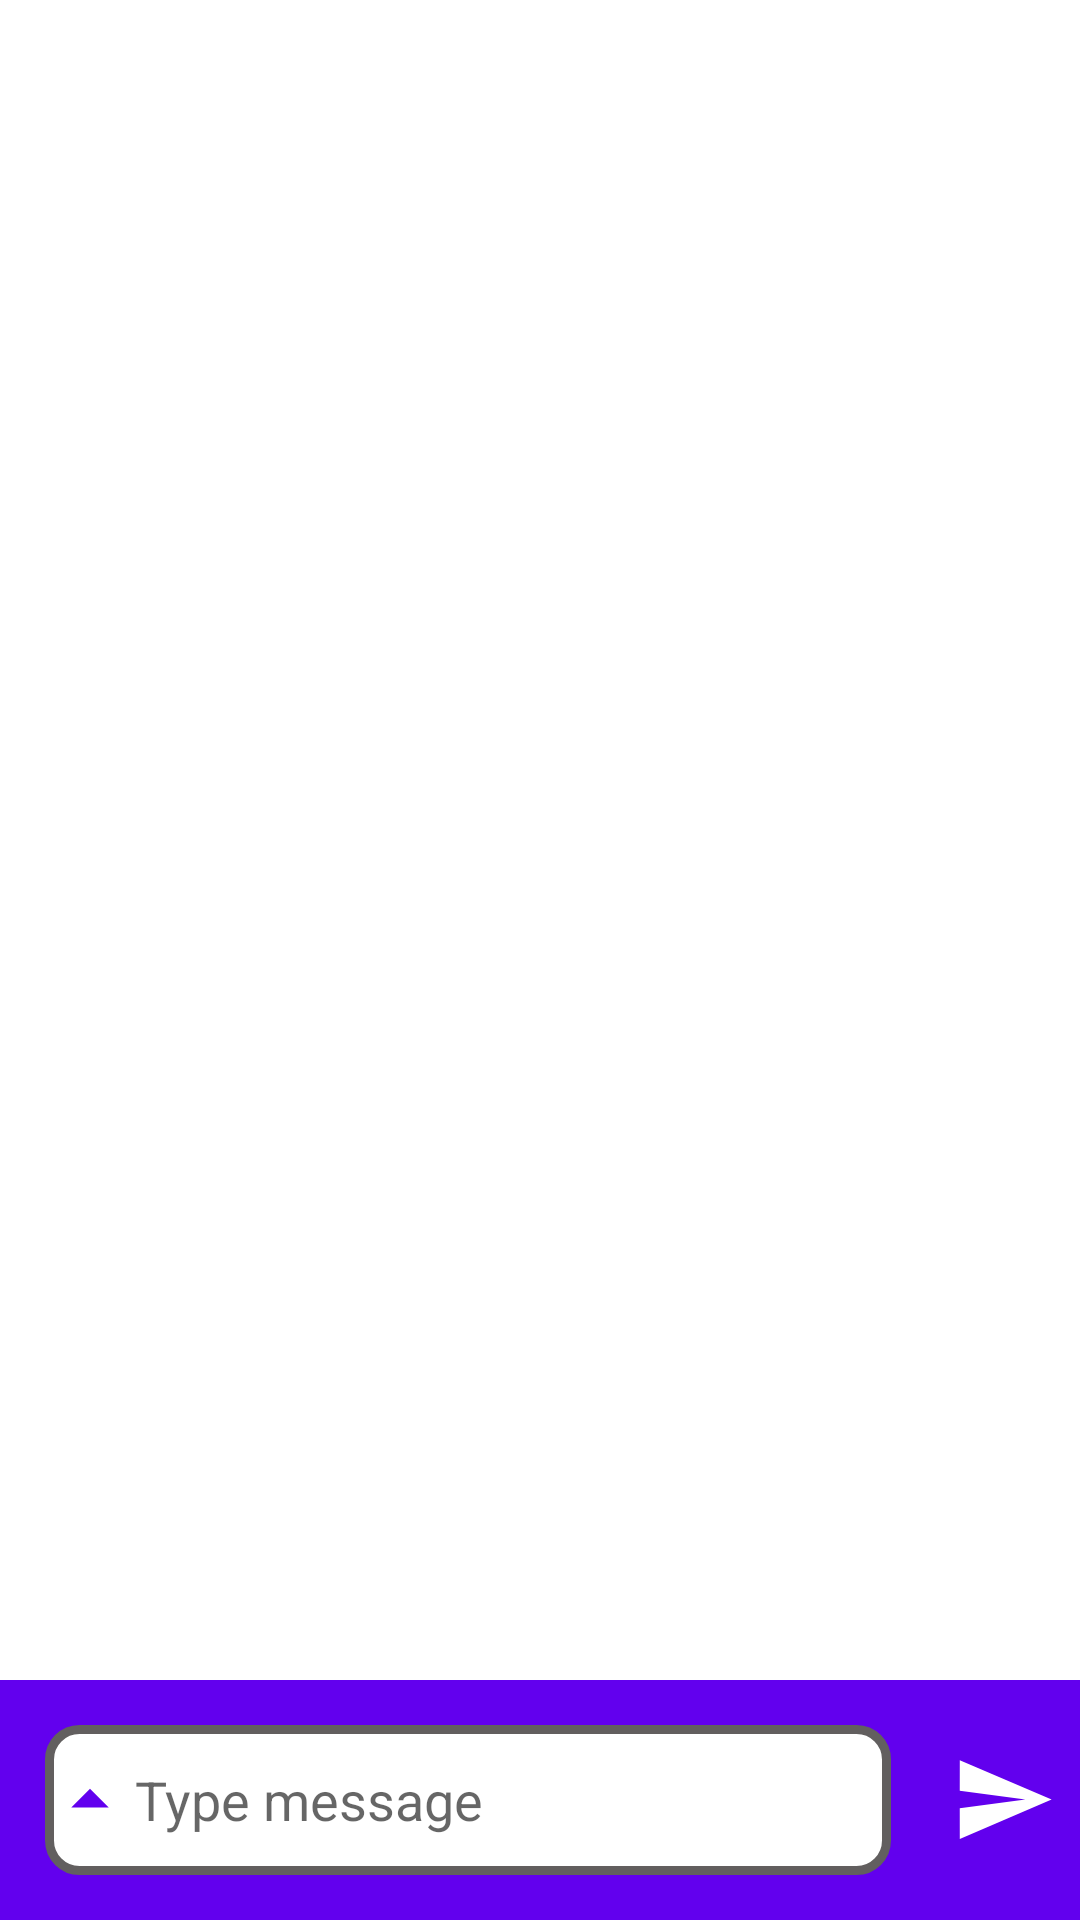

Write the Android layout XML for this screen, with the resource values it uses.
<!-- AndroidManifest.xml: application theme Theme.ChatAppPro -->
<!-- res/layout/content_chat.xml -->
<?xml version="1.0" encoding="utf-8"?>
<LinearLayout xmlns:android="http://schemas.android.com/apk/res/android"
    xmlns:app="http://schemas.android.com/apk/res-auto"
    xmlns:tools="http://schemas.android.com/tools"
    android:layout_width="match_parent"
    android:layout_height="match_parent"
    android:orientation="vertical"
    android:background="@drawable/wall"
    tools:context=".chat.ChatActivity">

    <androidx.recyclerview.widget.RecyclerView
        android:id="@+id/chat_recycler"
        android:layout_width="match_parent"
        android:background="@drawable/wall"
        android:layout_height="0dp"
        android:layout_weight="1"/>

    <LinearLayout
        android:layout_width="match_parent"
        android:layout_height="wrap_content"
        android:background="@color/design_default_color_primary"
        android:orientation="horizontal">

        <EditText
            android:id="@+id/chat_edit_text"
            android:layout_width="match_parent"
            android:layout_weight="1"
            android:drawableStart="@drawable/chat_icon"
            android:background="@drawable/custom_input"
            android:layout_margin="15dp"
            android:textAlignment="textStart"
            android:hint="@string/message"
            android:layout_height="50dp"/>

        <ImageButton
            android:id="@+id/send"
            android:onClick="onSend"
            android:background="@color/design_default_color_primary"
            android:padding="5dp"
            android:layout_marginEnd="3dp"
            android:layout_width="wrap_content"
            android:layout_height="wrap_content"
            android:src="@drawable/ic_baseline_send_24"
            android:layout_gravity="center"/>

    </LinearLayout>


</LinearLayout>
<!-- resources referenced by this layout -->
<resources>
  <!-- drawable chat_icon (drawable) -->
  <?xml version="1.0" encoding="utf-8"?>
  <selector xmlns:android="http://schemas.android.com/apk/res/android">
  
      <item android:state_focused="false" android:drawable="@drawable/ic_baseline_arrow_drop_up_24"/>
      <item android:state_focused="true" android:drawable="@drawable/ic_baseline_keyboard_arrow_right_24"/>
  
  </selector>
  <!-- drawable custom_input (drawable) -->
  <?xml version="1.0" encoding="utf-8"?>
  <selector xmlns:android="http://schemas.android.com/apk/res/android">
  
      <item android:state_enabled="true" android:state_focused="true">
          <shape android:shape="rectangle">
              <solid android:color="@color/white"/>
              <corners android:radius="10dp"/>
              <stroke android:color="@color/design_default_color_primary" android:width="3dp"/>
          </shape>
      </item>
  
      <item android:state_enabled="true">
          <shape android:shape="rectangle">
              <solid android:color="@color/white"/>
              <corners android:radius="10dp"/>
              <stroke android:color="#625F5F" android:width="3dp"/>
          </shape>
      </item>
  
  </selector>
  <!-- drawable ic_baseline_send_24 (drawable) -->
  <vector xmlns:android="http://schemas.android.com/apk/res/android"
      android:width="35dp"
      android:height="35dp"
      android:autoMirrored="true"
      android:viewportWidth="24"
      android:viewportHeight="24">
      <path
          android:fillColor="@color/white"
          android:pathData="M2.01,21L23,12 2.01,3 2,10l15,2 -15,2z" />
  </vector>
  <string name="message">Type message</string>
  <style name="Theme.ChatAppPro" parent="Theme.MaterialComponents.DayNight.DarkActionBar">
          
          <item name="colorPrimary">@color/purple_500</item>
          <item name="colorPrimaryVariant">@color/purple_700</item>
          <item name="colorOnPrimary">@color/white</item>
          
          <item name="colorSecondary">@color/teal_200</item>
          <item name="colorSecondaryVariant">@color/teal_700</item>
          <item name="colorOnSecondary">@color/black</item>
          
          <item name="android:statusBarColor" tools:targetApi="l">?attr/colorPrimaryVariant</item>
          
      </style>
  <!-- drawable ic_baseline_arrow_drop_up_24 (drawable) -->
  <vector xmlns:android="http://schemas.android.com/apk/res/android"
      android:width="30dp"
      android:height="30dp"
      android:viewportWidth="24"
      android:viewportHeight="24">
    <path
        android:fillColor="@color/design_default_color_primary"
        android:pathData="M7,14l5,-5 5,5z"/>
  </vector>
  <!-- drawable ic_baseline_keyboard_arrow_right_24 (drawable) -->
  <vector xmlns:android="http://schemas.android.com/apk/res/android"
      android:width="30dp"
      android:height="30dp"
      android:viewportWidth="24"
      android:viewportHeight="24">
      <path
          android:fillColor="@color/design_default_color_primary"
          android:pathData="M8.59,16.59L13.17,12 8.59,7.41 10,6l6,6 -6,6 -1.41,-1.41z" />
  </vector>
  <!-- not gathered from this repository: default colours our renderer supplied (Android Studio template values) -->
  <color name="purple_500">#FF6200EE</color>
  <color name="purple_700">#FF3700B3</color>
  <color name="teal_200">#FF03DAC5</color>
  <color name="teal_700">#FF018786</color>
  <color name="black">#FF000000</color>
  <color name="white">#FFFFFFFF</color>
</resources>
